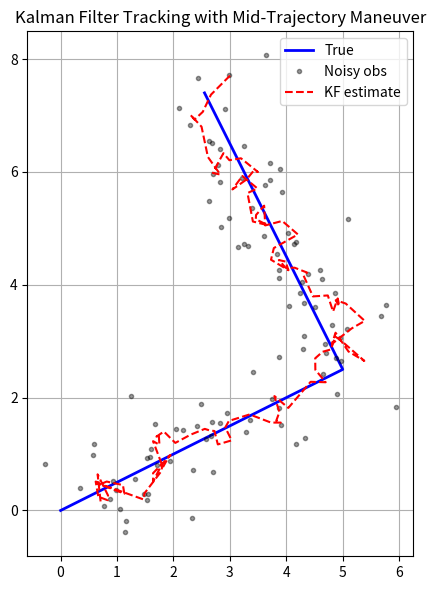

This chart was generated by the following Python code:
import numpy as np
import matplotlib.pyplot as plt

np.random.seed(0)

T, dt = 100, 0.1
true = np.zeros((T, 4))           # x, y, vx, vy
true[0] = [0, 0, 1, 0.5]
for k in range(1, T):
    true[k] = true[k - 1].copy()
    true[k, :2] += true[k - 1, 2:] * dt
    if k == 50:
        true[k, 2:] = [-0.5, 1.0]   # sudden maneuver

obs_std = 0.5                              # measurement noise std-dev (m)
z = true[:, :2] + np.random.randn(T, 2) * obs_std


F = np.array([[1, 0, dt, 0],
              [0, 1, 0, dt],
              [0, 0, 1, 0],
              [0, 0, 0, 1]])
H = np.array([[1, 0, 0, 0],
              [0, 1, 0, 0]])
Q = np.diag([0.01, 0.01, 0.15, 0.15])
R = np.eye(2) * obs_std ** 2                # measurement covariance (variance)

x_est = np.zeros(4); P = np.eye(4)
est_hist = []
for k in range(T):
    x_est = F @ x_est
    P = F @ P @ F.T + Q
    y = z[k] - H @ x_est
    S = H @ P @ H.T + R
    K = P @ H.T @ np.linalg.inv(S)
    x_est = x_est + K @ y
    P = (np.eye(4) - K @ H) @ P
    est_hist.append(x_est.copy())

est_hist = np.array(est_hist)
rmse = np.sqrt(np.mean((est_hist[:, :2] - true[:, :2]) ** 2))
print(f"Position RMSE: {rmse:.3f} m")


fig, ax = plt.subplots(figsize=(11, 6))
ax.plot(true[:, 0], true[:, 1], 'b-', lw=2, label='True')
ax.plot(z[:, 0], z[:, 1], 'k.', alpha=0.4, label='Noisy obs')
ax.plot(est_hist[:, 0], est_hist[:, 1], 'r--', lw=1.5, label='KF estimate')
ax.grid(); ax.legend(); ax.set_aspect('equal')
ax.set_title('Kalman Filter Tracking with Mid-Trajectory Maneuver')
plt.tight_layout()
plt.show()
